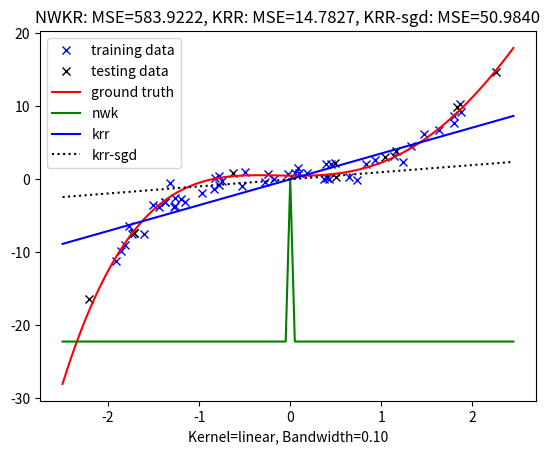
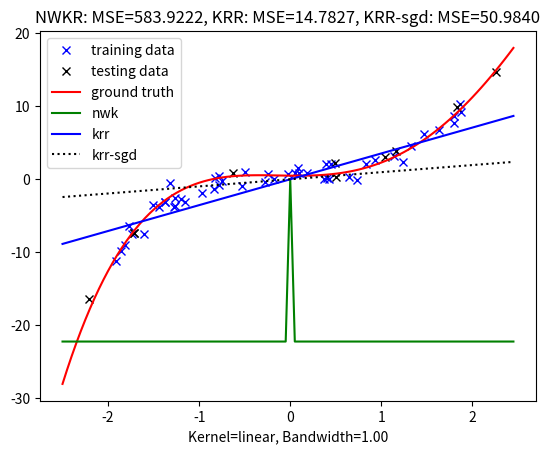
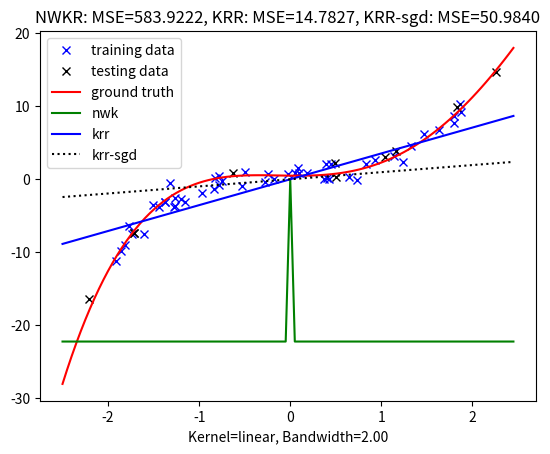
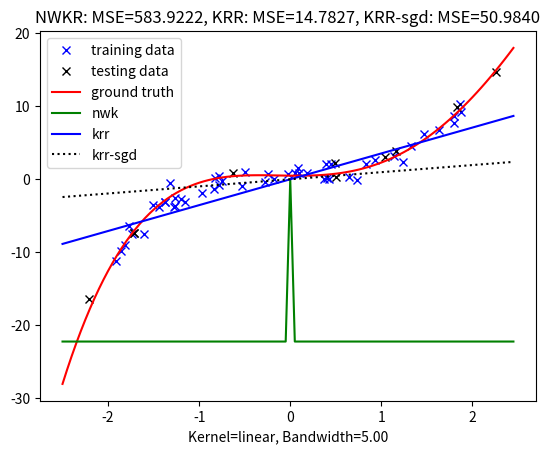
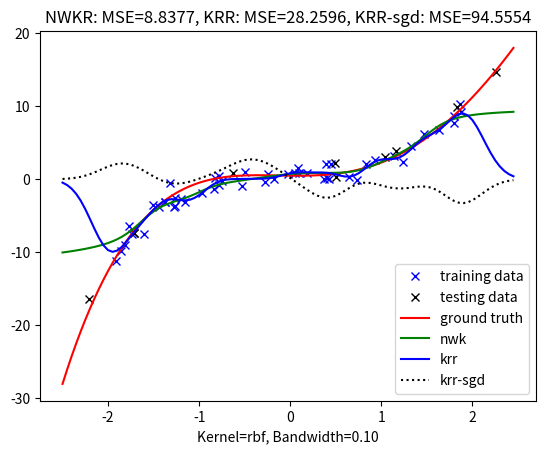
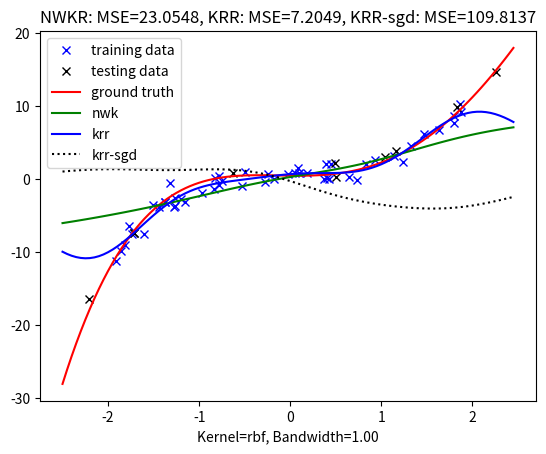
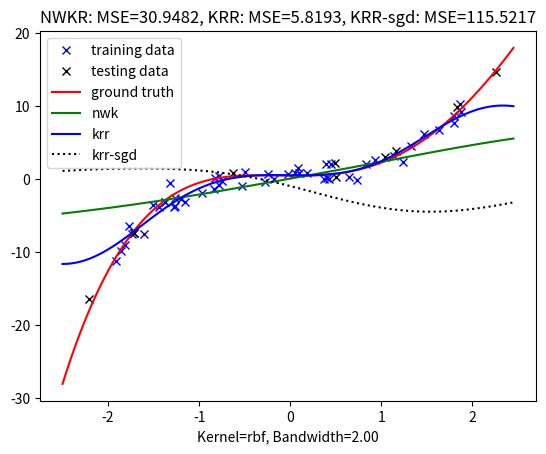
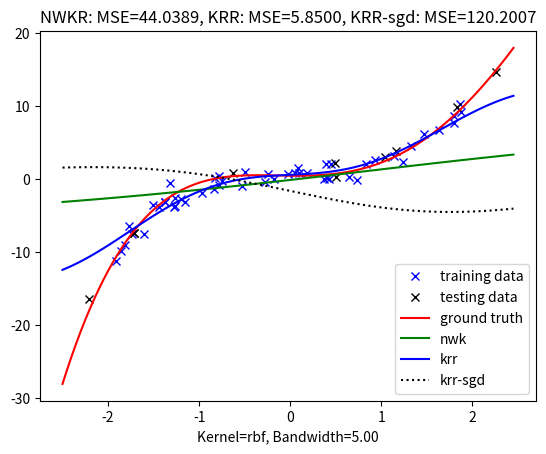
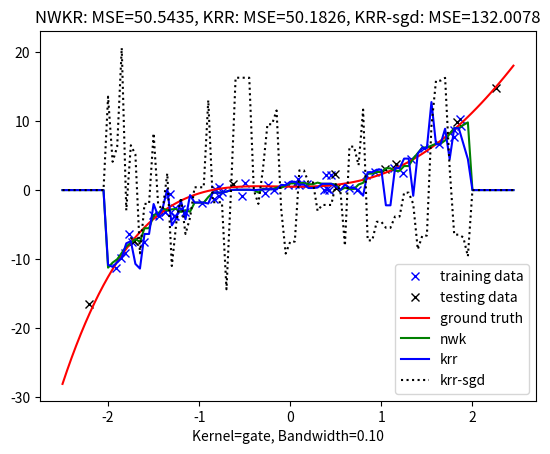
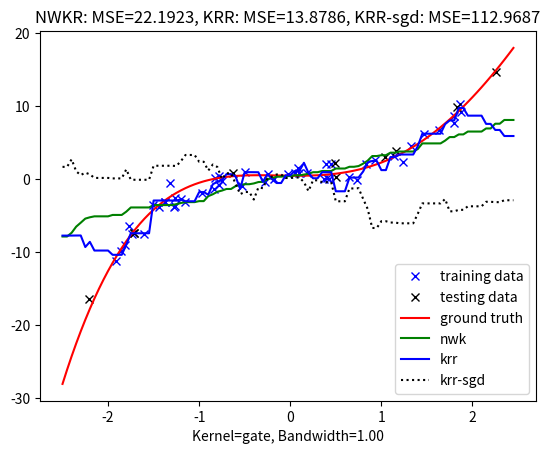
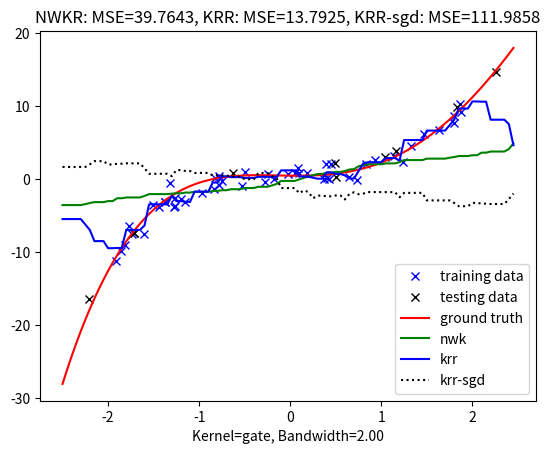
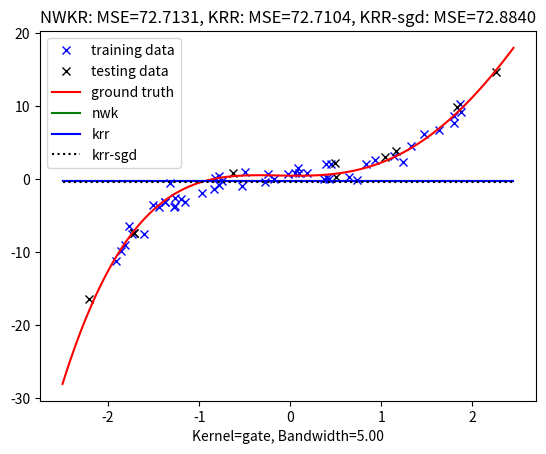
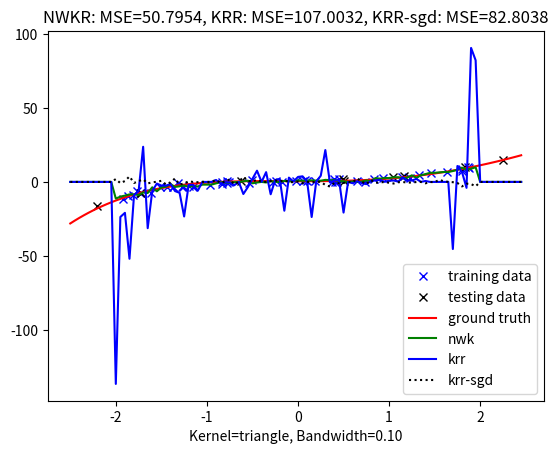
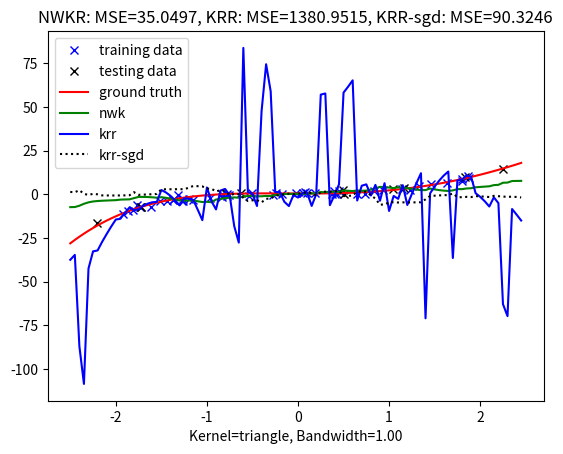
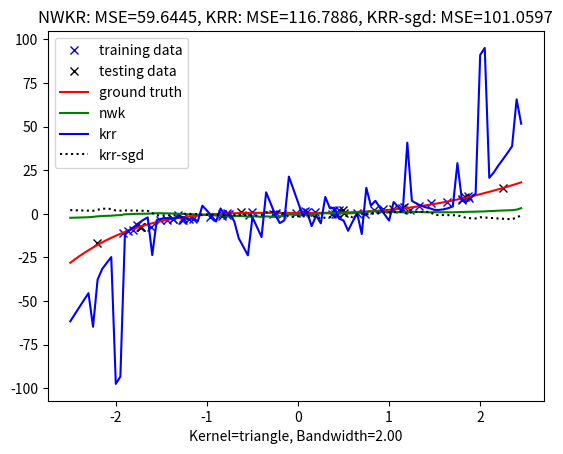
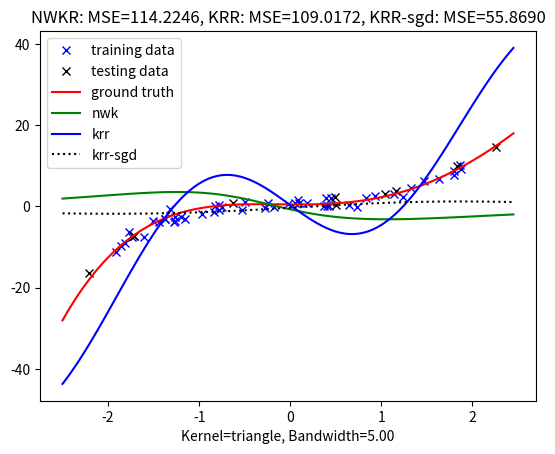

These charts were generated, in order, by the following Python code:
import copy
import numpy as np
import matplotlib.pyplot as plt
# don't add any other packages


# data simulator and testing function (Don't change them)
def polynomial_data_simulator(n_train: int = 50,
                              n_test: int = 10,
                              order: int = 5,
                              v_noise: float = 1,
                              r_seed: int = 42) -> dict:
    """
    Simulate the training and testing data generated by a polynomial model
    :param n_train: the number of training data
    :param n_test: the number of testing data
    :param order: the order of the polynomial function
    :param v_noise: the variance of noise
    :param r_seed: the random seed
    :return:
        a dictionary containing training set, testing set, and the ground truth parameters
    """
    x_train = 4 * (np.random.RandomState(r_seed).rand(n_train) - 0.5)
    X_train = np.array([x_train ** d for d in range(order)]).T
    x_test = 5 * (np.random.RandomState(r_seed).rand(n_test) - 0.5)
    X_test = np.array([x_test ** d for d in range(order)]).T
    weights = np.random.RandomState(r_seed).randn(order, 1)
    y_train = X_train @ weights + v_noise * np.random.RandomState(r_seed).randn(n_train, 1)
    y_test = X_test @ weights + v_noise * np.random.RandomState(r_seed).randn(n_test, 1)
    data = {'train': [np.expand_dims(x_train, axis=1), y_train],
            'test': [np.expand_dims(x_test, axis=1), y_test],
            'real': weights}
    return data


def visualization_curves(weights: np.ndarray, label: str, curve_type: str):
    landmarks = 5 * (np.arange(0, 100) / 100 - 0.5)
    order = weights.shape[0]
    curve = np.array([landmarks ** d for d in range(order)]).T @ weights
    plt.plot(landmarks, curve, curve_type, label=label)


def visualization_points(x: np.ndarray, y: np.ndarray, label: str, point_type: str):
    plt.plot(x, y, point_type, label=label)


def visualization_kernel_curves(alpha: np.ndarray, x_train: np.ndarray,
                                k_type: str, h: float, label: str, curve_type: str, normalize: bool = False):
    landmarks = 5 * (np.arange(0, 100) / 100 - 0.5)
    kappa = kernel(x=x_train, y=np.expand_dims(landmarks, axis=1), k_type=k_type, bandwidth=h)
    if normalize:
        curve = (kappa / np.sum(kappa + 1e-10, axis=1, keepdims=True)) @ alpha
    else:
        curve = kappa @ alpha
    plt.plot(landmarks, curve, curve_type, label=label)


def mse(x: np.ndarray, x_est: np.ndarray) -> float:
    return np.sum((x - x_est) ** 2) / x.shape[0]


# Task 1: Implement typical valid kernel functions and the Nadaraya–Watson estimator
def kernel(x: np.ndarray, y: np.ndarray = None, k_type: str = 'rbf', bandwidth: float = 'h') -> np.ndarray:
    """
    Implement four kinds of typical kernel functions
    1) RBF kernel: k(x, y) = exp(-||x - y||_2^2 / bandwidth)
    2) 'Gate' kernel: k(x, y) = 1/bandwidth if ||x - y||_1 <= bandwidth, = 0 otherwise
    3) 'Triangle' kernel: k(x, y) = (bandwidth - ||x - y||_1) if ||x - y||_1 <= bandwidth, = 0 otherwise
    4) Linear kernel: k(x, y) = <x, y>
    :param x: a set of samples with size (N, D), where N is the number of samples, D is the dimension of features
    :param y: a set of samples with size (M, D), where M is the number of samples. this input can be None
    :param k_type: the type of kernels, including 'rbf', 'gate', 'triangle', 'linear'
    :param bandwidth: the hyperparameter controlling the width of rbf/gate/triangle kernels
    :return:
        if y = None, return a matrix with size (N, N)
        otherwise, return a matrix with size (M, N)
    """
    if y is None:
        y = copy.deepcopy(x)
    # TODO: Change the code below and implement the four kinds of kernel functions mentioned in the above comments.
    K = np.zeros((y.shape[0], x.shape[0]))
    if k_type == 'rbf':
        for i in range(y.shape[0]):
            for j in range(x.shape[0]):
                K[i, j] = np.e**(-(np.linalg.norm(y[i] - x[j], 2)**2 / bandwidth))
    elif k_type == 'gate':
        for i in range(y.shape[0]):
            for j in range(x.shape[0]):
                if np.linalg.norm(y[i] - x[j], 1) <= bandwidth:
                    K[i, j] = 1/bandwidth
                else:
                    K[i, j] = 0
    elif k_type == 'triangle':
        for i in range(y.shape[0]):
            for j in range(x.shape[0]):
                if np.linalg.norm(y[i] - x[j], 1) <= bandwidth:
                    K[i, j] = 1 - np.e**(-(np.linalg.norm(y[i] - x[j], 2)**2 / bandwidth))
                    K[i, j] = 2*K[i, j] / bandwidth
                else:
                    K[i, j] = 0
    elif k_type == 'linear':
        for i in range(y.shape[0]):
            for j in range(x.shape[0]):
                K[i, j] = x[j].T @ y[i]
    return K

def nadaraya_watson_estimator(x_test: np.ndarray, x_train: np.ndarray, y_train: np.ndarray, k_type: str, h: float) -> np.ndarray:
    """
    Implement the Nadaraya-Watson estimator:

    y_test = sum_{n=1}^{N} kappa_h(x_test - x_n) / sum_{i=1}^{N} kappa_h(x)

    :param x_test: the input data of testing set, with size (M, D)
    :param x_train: the input data in the training set, with size (N, D)
    :param y_train: the label/output data in the training set, with size (N, 1)
    :param k_type: the type of kernel, default is 'rbf', and other options include 'gate', 'triangle', 'linear'
    :param h: the hyperparameter controlling the width of rbf/gate/triangle kernels
    :return:
        the estimation of y_test with size (M, 1)
    """
    # TODO: Change the code below and implement the NW-estimator based on specific kernel functions
    result = np.zeros((x_test.shape[0], 1))
    estimator = kernel(x_train, x_test, k_type=k_type, bandwidth=h)
    for i in range(x_test.shape[0]):
        sum = estimator[i].sum()
        if sum == 0:
            # result[i] = estimator[i] @ y_train
            estimator[i] = estimator[i] + 0.01
        result[i] = (estimator[i]/estimator[i].sum()) @ y_train
        # print(estimator, estimator.shape)
    return result

# Task 2: Implement the training and the testing method of Kernel Ridge Regression method.
def training_krr(x_train: np.ndarray, y_train: np.ndarray, k_type: str, h: float, tau: float = 0.1) -> np.ndarray:
    """
    The training method of kernel ridge regression (KRR)

    min_{a} ||y - Ka||_2^2 + tau * a^T K a

    :param x_train: the input data in the training set, with size (N, D)
    :param y_train: the label/output data in the training set, with size (N, 1)
    :param k_type: the type of kernel, default is 'rbf', and other options include 'gate', 'triangle', and 'linear'
    :param h: the hyperparameter controlling the width of rbf/gate/triangle kernels
    :param tau: the hyperparameter controlloing the significance of the regularizer
    :return:
        the weights associated with the training data, with size (N, 1)
    """
    # TODO: Change the code below and implement the closed form solution of kernel ridge regression
    #   Hint: Use as few computations as possible
    K = kernel(x_train, x_train, k_type=k_type, bandwidth=h)
    a = np.linalg.pinv(tau*K + K@K)@K@y_train
    # a = np.linalg.pinv(tau + K) @ y_train
    return a

def testing_krr(x_test: np.ndarray, x_train: np.ndarray, alpha: np.ndarray, k_type: str, h: float) -> np.ndarray:
    """
    Testing a learned kernel ridge regression model
    :param x_test: the input data of testing set, with size (M, D)
    :param x_train: the input data in the training set, with size (N, D)
    :param alpha: the learned KRR model, with size (N, 1)
    :param k_type: the type of kernel, default is 'rbf', and other options include 'gate', 'triangle', and 'linear'
    :param h: the hyperparameter controlling the width of rbf/gate/triangle kernels
    :return:
        y_test, the estimated output with size (M, 1)
    """
    # TODO: Change the code below and implement the prediction method of kernel ridge regression
    K = kernel(x_train, x_test, bandwidth=h, k_type=k_type)
    result = np.zeros((x_test.shape[0], 1))
    for i in range(x_test.shape[0]):
        result[i] = K[i] @ alpha
    return result




# Task 3: Try to learn the KRR model via the stochastic gradient descent (sgd) algorithm,
# and CHECK WHETHER it works or not:) and try to make it work as much as possible
def training_krr_sgd(x_train: np.ndarray,
                     y_train: np.ndarray,
                     k_type: str,
                     h: float,
                     tau: float = 0.1,
                     epoch: int = 11,
                     batch_size: int = 10,
                     lr: float = 5e-4,
                     r_seed: int = 1) -> np.ndarray:
    """
    The stochastic gradient descent method of kernel ridge regression.

    :param x_train: the input data in the training set, with size (N, D)
    :param y_train: the label/output data in the training set, with size (N, 1)
    :param k_type: the type of kernel, default is 'rbf', and other options include 'gate', 'triangle', and 'linear'
    :param h: the hyperparameter controlling the width of rbf/gate/triangle kernels
    :param tau: the hyperparameter controlling the significance of the regularizer
    :param epoch: the number of epochs
    :param batch_size: the batch size for sgd
    :param lr: the learning rate
    :param r_seed: random seed to initialize model parameters
    :return:
        the weights associated with the training data, with size (N, 1)
    """
    # TODO: Change the code below and try to implement a SGD algorithm for kernel ridge regression
    #  Hint 1: Think about the rationality of this SGD method based on your implementation and the corresponding results
    #  Hint 2: If your result is not good, try to adjust the hyperparameters (lr, tau, epoch) by yourself.
    alpha = np.random.RandomState(r_seed).randn(y_train.shape[0], 1)
    K = kernel(x_train, x_train, bandwidth=h, k_type=k_type)
    for i in range(epoch):
        index = [k for k in range(x_train.shape[0])]
        np.random.RandomState(r_seed).shuffle(index)
        K = K[index]
        y = y_train[index]
        for j in range(int(x_train.shape[0] / batch_size)):
            if j == int(x_train.shape[0] / batch_size) - 1 and (j+1) * batch_size < x_train.shape[0]:
                K_batch = K[j:x_train.shape[0]]
                y_batch = y[j:x_train.shape[0]]
            else:
                K_batch = K[j:j+batch_size]
                y_batch = y[j:j+batch_size]
            diff_a = 2 * K_batch.T @ (K_batch @ alpha - y_batch) + 2*tau*(K @ alpha)
            # dont forget to devide the batch_size
            alpha -= lr * diff_a / batch_size
            
    return alpha

# Testing script
if __name__ == '__main__':
    data = polynomial_data_simulator()
    kernel_types = ['linear','rbf', 'gate', 'triangle']
    bandwidths = [0.1, 1, 2, 5]
    for k in range(len(kernel_types)):
        for i in range(len(bandwidths)):
            ker_type = kernel_types[k]
            bw = bandwidths[i]
            y_est0 = nadaraya_watson_estimator(x_test=data['test'][0],
                                               x_train=data['train'][0],
                                               y_train=data['train'][1],
                                               k_type=ker_type, h=bw)
            alpha1 = training_krr(x_train=data['train'][0], y_train=data['train'][1], k_type=ker_type, h=bw)
            y_est1 = testing_krr(x_test=data['test'][0], x_train=data['train'][0], alpha=alpha1, k_type=ker_type, h=bw)
            alpha2 = training_krr_sgd(x_train=data['train'][0], y_train=data['train'][1], k_type=ker_type, h=bw)
            y_est2 = testing_krr(x_test=data['test'][0], x_train=data['train'][0], alpha=alpha2, k_type=ker_type, h=bw)

            mse0 = mse(data['test'][1], y_est0)
            mse1 = mse(data['test'][1], y_est1)
            mse2 = mse(data['test'][1], y_est2)

            setting = 'Kernel={}, Bandwidth={:.2f}'.format(
                ker_type, bw)
            result = 'NWKR: MSE={:.4f}, KRR: MSE={:.4f}, KRR-sgd: MSE={:.4f}'.format(
                mse0, mse1, mse2)
            print(setting + ' ' + result)

            plt.figure()
            visualization_points(x=data['train'][0], y=data['train'][1][:, 0], point_type='bx', label='training data')
            visualization_points(x=data['test'][0], y=data['test'][1][:, 0], point_type='kx', label='testing data')
            visualization_curves(weights=data['real'], label='ground truth', curve_type='r-')
            visualization_kernel_curves(alpha=data['train'][1], x_train=data['train'][0],
                                        k_type=ker_type, h=bw, label='nwk', curve_type='g-', normalize=True)
            visualization_kernel_curves(alpha=alpha1, x_train=data['train'][0],
                                        k_type=ker_type, h=bw, label='krr', curve_type='b-')
            visualization_kernel_curves(alpha=alpha2, x_train=data['train'][0],
                                        k_type=ker_type, h=bw, label='krr-sgd', curve_type='k:')
            plt.title(result)
            plt.xlabel(setting)
            plt.legend()
            plt.savefig('result_{}_{}.png'.format(k, i))
            plt.close('all')
